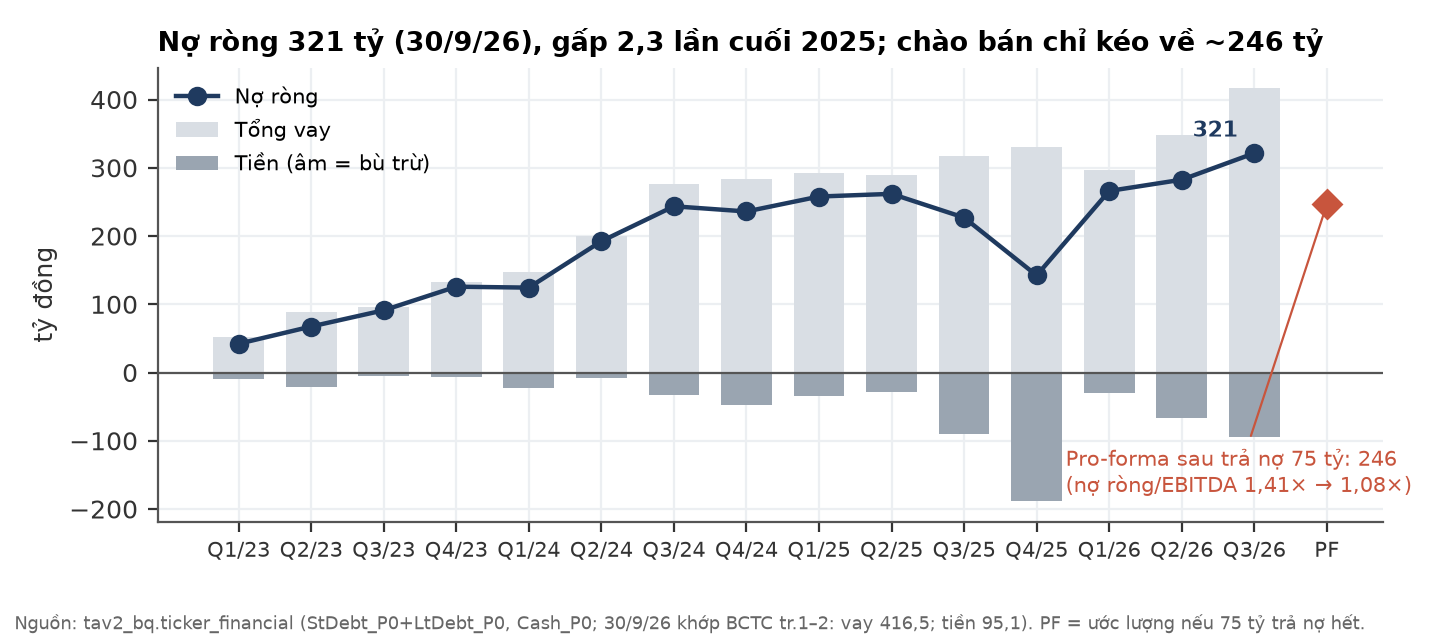

The table this chart was drawn from, first rows:
quarter, debt, Cash_P0, net_debt
2023Q1, 51.82, 9.666, 42.15
2023Q2, 88.82, 21.41, 67.41
2023Q3, 96.15, 4.983, 91.17
2023Q4, 132, 6.21, 125.8
2024Q1, 147.2, 22.81, 124.4
2024Q2, 200.1, 7.729, 192.4
2024Q3, 276.7, 33.11, 243.6
2024Q4, 283.4, 47.44, 236
2025Q1, 292.1, 34.27, 257.9
2025Q2, 290.1, 28.29, 261.8
2025Q3, 317.6, 90.57, 227
2025Q4, 330.4, 188.1, 142.3
2026Q1, 296, 30, 266
2026Q2, 348.7, 66.21, 282.5
2026Q3, 416.5, 95.1, 321.4
